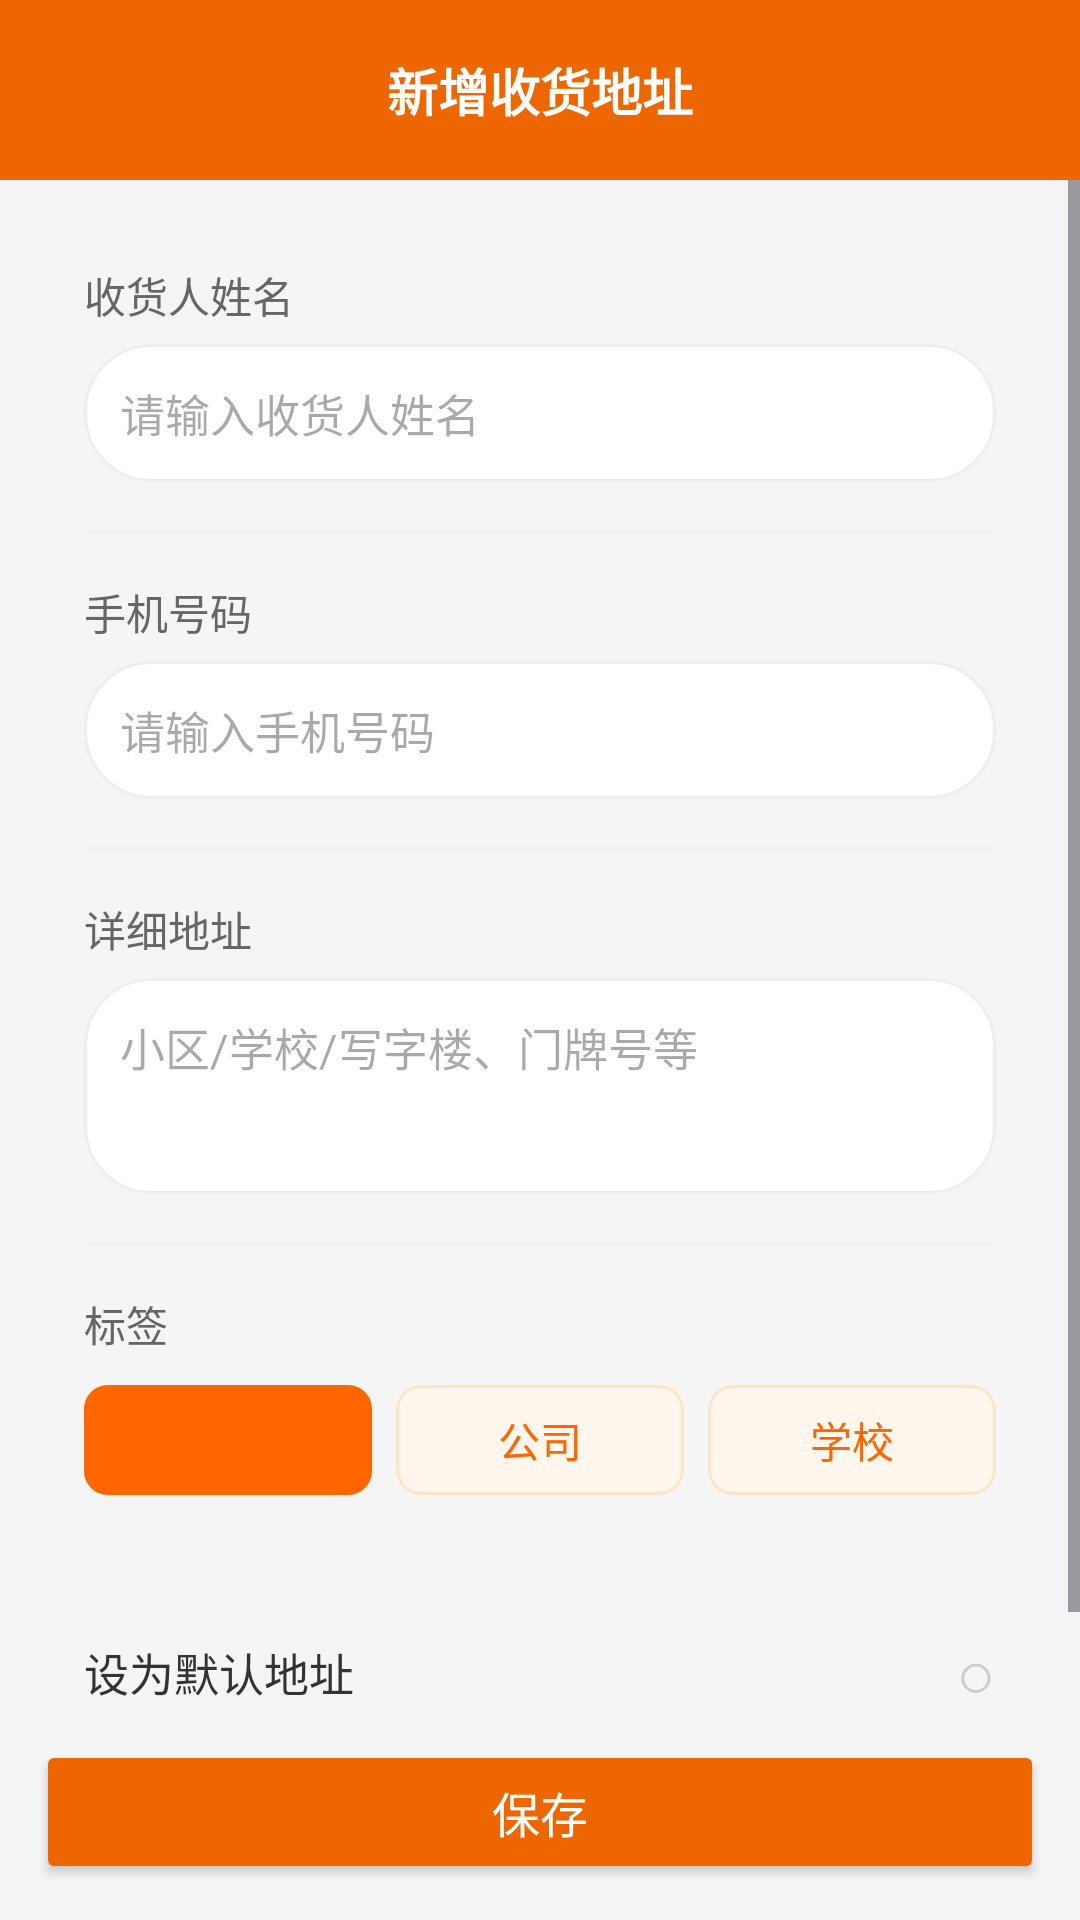

Here is an Android app screen rendered from its layout file. Give the layout XML and the strings, colors and styles it references.
<!-- AndroidManifest.xml: application theme Theme.Material3.DayNight.NoActionBar -->
<!-- res/layout/activity_address_edit.xml -->
<?xml version="1.0" encoding="utf-8"?>
<LinearLayout xmlns:android="http://schemas.android.com/apk/res/android"
    android:layout_width="match_parent"
    android:layout_height="match_parent"
    android:orientation="vertical"
    android:background="#F5F5F5">

    
    <LinearLayout
        android:layout_width="match_parent"
        android:layout_height="wrap_content"
        android:orientation="horizontal"
        android:background="#FFEE6600"
        android:gravity="center_vertical"
        android:padding="10dp">
        <ImageView
            android:id="@+id/iv_back"
            android:layout_width="40dp"
            android:layout_height="40dp"
            android:src="@drawable/ic_back"
            android:padding="8dp"
            android:contentDescription="返回"/>
        <TextView
            android:id="@+id/tv_title"
            android:layout_width="0dp"
            android:layout_height="wrap_content"
            android:layout_weight="1"
            android:text="新增收货地址"
            android:textSize="17sp"
            android:textStyle="bold"
            android:textColor="#ffffff"
            android:gravity="center"/>
        <View
            android:layout_width="40dp"
            android:layout_height="40dp"/>
    </LinearLayout>

    <ScrollView
        android:layout_width="match_parent"
        android:layout_height="0dp"
        android:layout_weight="1">
        <LinearLayout
            android:layout_width="match_parent"
            android:layout_height="wrap_content"
            android:orientation="vertical"
            android:padding="12dp">

            
            <LinearLayout
                android:layout_width="match_parent"
                android:layout_height="wrap_content"
                android:orientation="vertical"
                android:background="@drawable/bg_menu_item"
                android:padding="16dp">

                <TextView
                    android:layout_width="wrap_content"
                    android:layout_height="wrap_content"
                    android:text="收货人姓名"
                    android:textSize="14sp"
                    android:textColor="#666666"/>
                <EditText
                    android:id="@+id/et_name"
                    android:layout_width="match_parent"
                    android:layout_height="46dp"
                    android:layout_marginTop="6dp"
                    android:hint="请输入收货人姓名"
                    android:textSize="15sp"
                    android:textColor="#333333"
                    android:background="@drawable/bg_search_bar"
                    android:paddingStart="12dp"
                    android:paddingEnd="12dp"
                    android:maxLines="1"
                    android:inputType="text"/>
                <View
                    android:layout_width="match_parent"
                    android:layout_height="1dp"
                    android:background="#F0F0F0"
                    android:layout_marginTop="16dp"
                    android:layout_marginBottom="16dp"/>

                <TextView
                    android:layout_width="wrap_content"
                    android:layout_height="wrap_content"
                    android:text="手机号码"
                    android:textSize="14sp"
                    android:textColor="#666666"/>
                <EditText
                    android:id="@+id/et_phone"
                    android:layout_width="match_parent"
                    android:layout_height="46dp"
                    android:layout_marginTop="6dp"
                    android:hint="请输入手机号码"
                    android:textSize="15sp"
                    android:textColor="#333333"
                    android:background="@drawable/bg_search_bar"
                    android:paddingStart="12dp"
                    android:paddingEnd="12dp"
                    android:maxLines="1"
                    android:inputType="phone"/>
                <View
                    android:layout_width="match_parent"
                    android:layout_height="1dp"
                    android:background="#F0F0F0"
                    android:layout_marginTop="16dp"
                    android:layout_marginBottom="16dp"/>

                <TextView
                    android:layout_width="wrap_content"
                    android:layout_height="wrap_content"
                    android:text="详细地址"
                    android:textSize="14sp"
                    android:textColor="#666666"/>
                <EditText
                    android:id="@+id/et_detail"
                    android:layout_width="match_parent"
                    android:layout_height="72dp"
                    android:layout_marginTop="6dp"
                    android:hint="小区/学校/写字楼、门牌号等"
                    android:textSize="15sp"
                    android:textColor="#333333"
                    android:gravity="top"
                    android:background="@drawable/bg_search_bar"
                    android:padding="12dp"
                    android:maxLines="3"
                    android:inputType="textMultiLine"/>
                <View
                    android:layout_width="match_parent"
                    android:layout_height="1dp"
                    android:background="#F0F0F0"
                    android:layout_marginTop="16dp"
                    android:layout_marginBottom="16dp"/>

                <TextView
                    android:layout_width="wrap_content"
                    android:layout_height="wrap_content"
                    android:text="标签"
                    android:textSize="14sp"
                    android:textColor="#666666"/>
                <LinearLayout
                    android:layout_width="match_parent"
                    android:layout_height="wrap_content"
                    android:layout_marginTop="10dp"
                    android:orientation="horizontal">
                    <TextView
                        android:id="@+id/tv_tag_home"
                        android:layout_width="0dp"
                        android:layout_height="wrap_content"
                        android:layout_weight="1"
                        android:gravity="center"
                        android:paddingTop="8dp"
                        android:paddingBottom="8dp"
                        android:text="家"
                        android:textSize="14sp"
                        android:textColor="#FF6600"
                        android:background="@drawable/bg_tag_selected"/>
                    <TextView
                        android:id="@+id/tv_tag_company"
                        android:layout_width="0dp"
                        android:layout_height="wrap_content"
                        android:layout_weight="1"
                        android:layout_marginStart="8dp"
                        android:gravity="center"
                        android:paddingTop="8dp"
                        android:paddingBottom="8dp"
                        android:text="公司"
                        android:textSize="14sp"
                        android:textColor="#FF6600"
                        android:background="@drawable/bg_tag"/>
                    <TextView
                        android:id="@+id/tv_tag_school"
                        android:layout_width="0dp"
                        android:layout_height="wrap_content"
                        android:layout_weight="1"
                        android:layout_marginStart="8dp"
                        android:gravity="center"
                        android:paddingTop="8dp"
                        android:paddingBottom="8dp"
                        android:text="学校"
                        android:textSize="14sp"
                        android:textColor="#FF6600"
                        android:background="@drawable/bg_tag"/>
                </LinearLayout>
            </LinearLayout>

            
            <LinearLayout
                android:id="@+id/ll_default"
                android:layout_width="match_parent"
                android:layout_height="wrap_content"
                android:orientation="horizontal"
                android:background="@drawable/bg_menu_item"
                android:layout_marginTop="12dp"
                android:padding="16dp"
                android:gravity="center_vertical">
                <TextView
                    android:layout_width="0dp"
                    android:layout_height="wrap_content"
                    android:layout_weight="1"
                    android:text="设为默认地址"
                    android:textSize="15sp"
                    android:textColor="#333333"/>
                <TextView
                    android:id="@+id/tv_default_check"
                    android:layout_width="wrap_content"
                    android:layout_height="wrap_content"
                    android:text="○"
                    android:textSize="22sp"
                    android:textColor="#CCCCCC"/>
            </LinearLayout>
        </LinearLayout>
    </ScrollView>

    
    <Button
        android:id="@+id/btn_save"
        android:layout_width="match_parent"
        android:layout_height="48dp"
        android:layout_margin="12dp"
        android:backgroundTint="#FFEE6600"
        android:textColor="#ffffff"
        android:textSize="16sp"
        android:text="保存"/>
</LinearLayout>
<!-- resources referenced by this layout -->
<resources>
  <!-- drawable bg_search_bar (drawable) -->
  <?xml version="1.0" encoding="utf-8"?>
  <shape xmlns:android="http://schemas.android.com/apk/res/android">
      <solid android:color="#FFFFFF"/>
      <corners android:radius="22dp"/>
      <stroke android:width="1dp" android:color="#EEEEEE"/>
  </shape>
  <!-- drawable bg_tag (drawable) -->
  <?xml version="1.0" encoding="utf-8"?>
  <shape xmlns:android="http://schemas.android.com/apk/res/android"
      android:shape="rectangle">
      <solid android:color="#FFF7EE"/>
      <corners android:radius="8dp"/>
      <stroke android:width="1dp" android:color="#FFE4C4"/>
  </shape>
  <!-- drawable bg_tag_selected (drawable) -->
  <?xml version="1.0" encoding="utf-8"?>
  <shape xmlns:android="http://schemas.android.com/apk/res/android"
      android:shape="rectangle">
      <solid android:color="#FF6600"/>
      <corners android:radius="8dp"/>
  </shape>
</resources>
